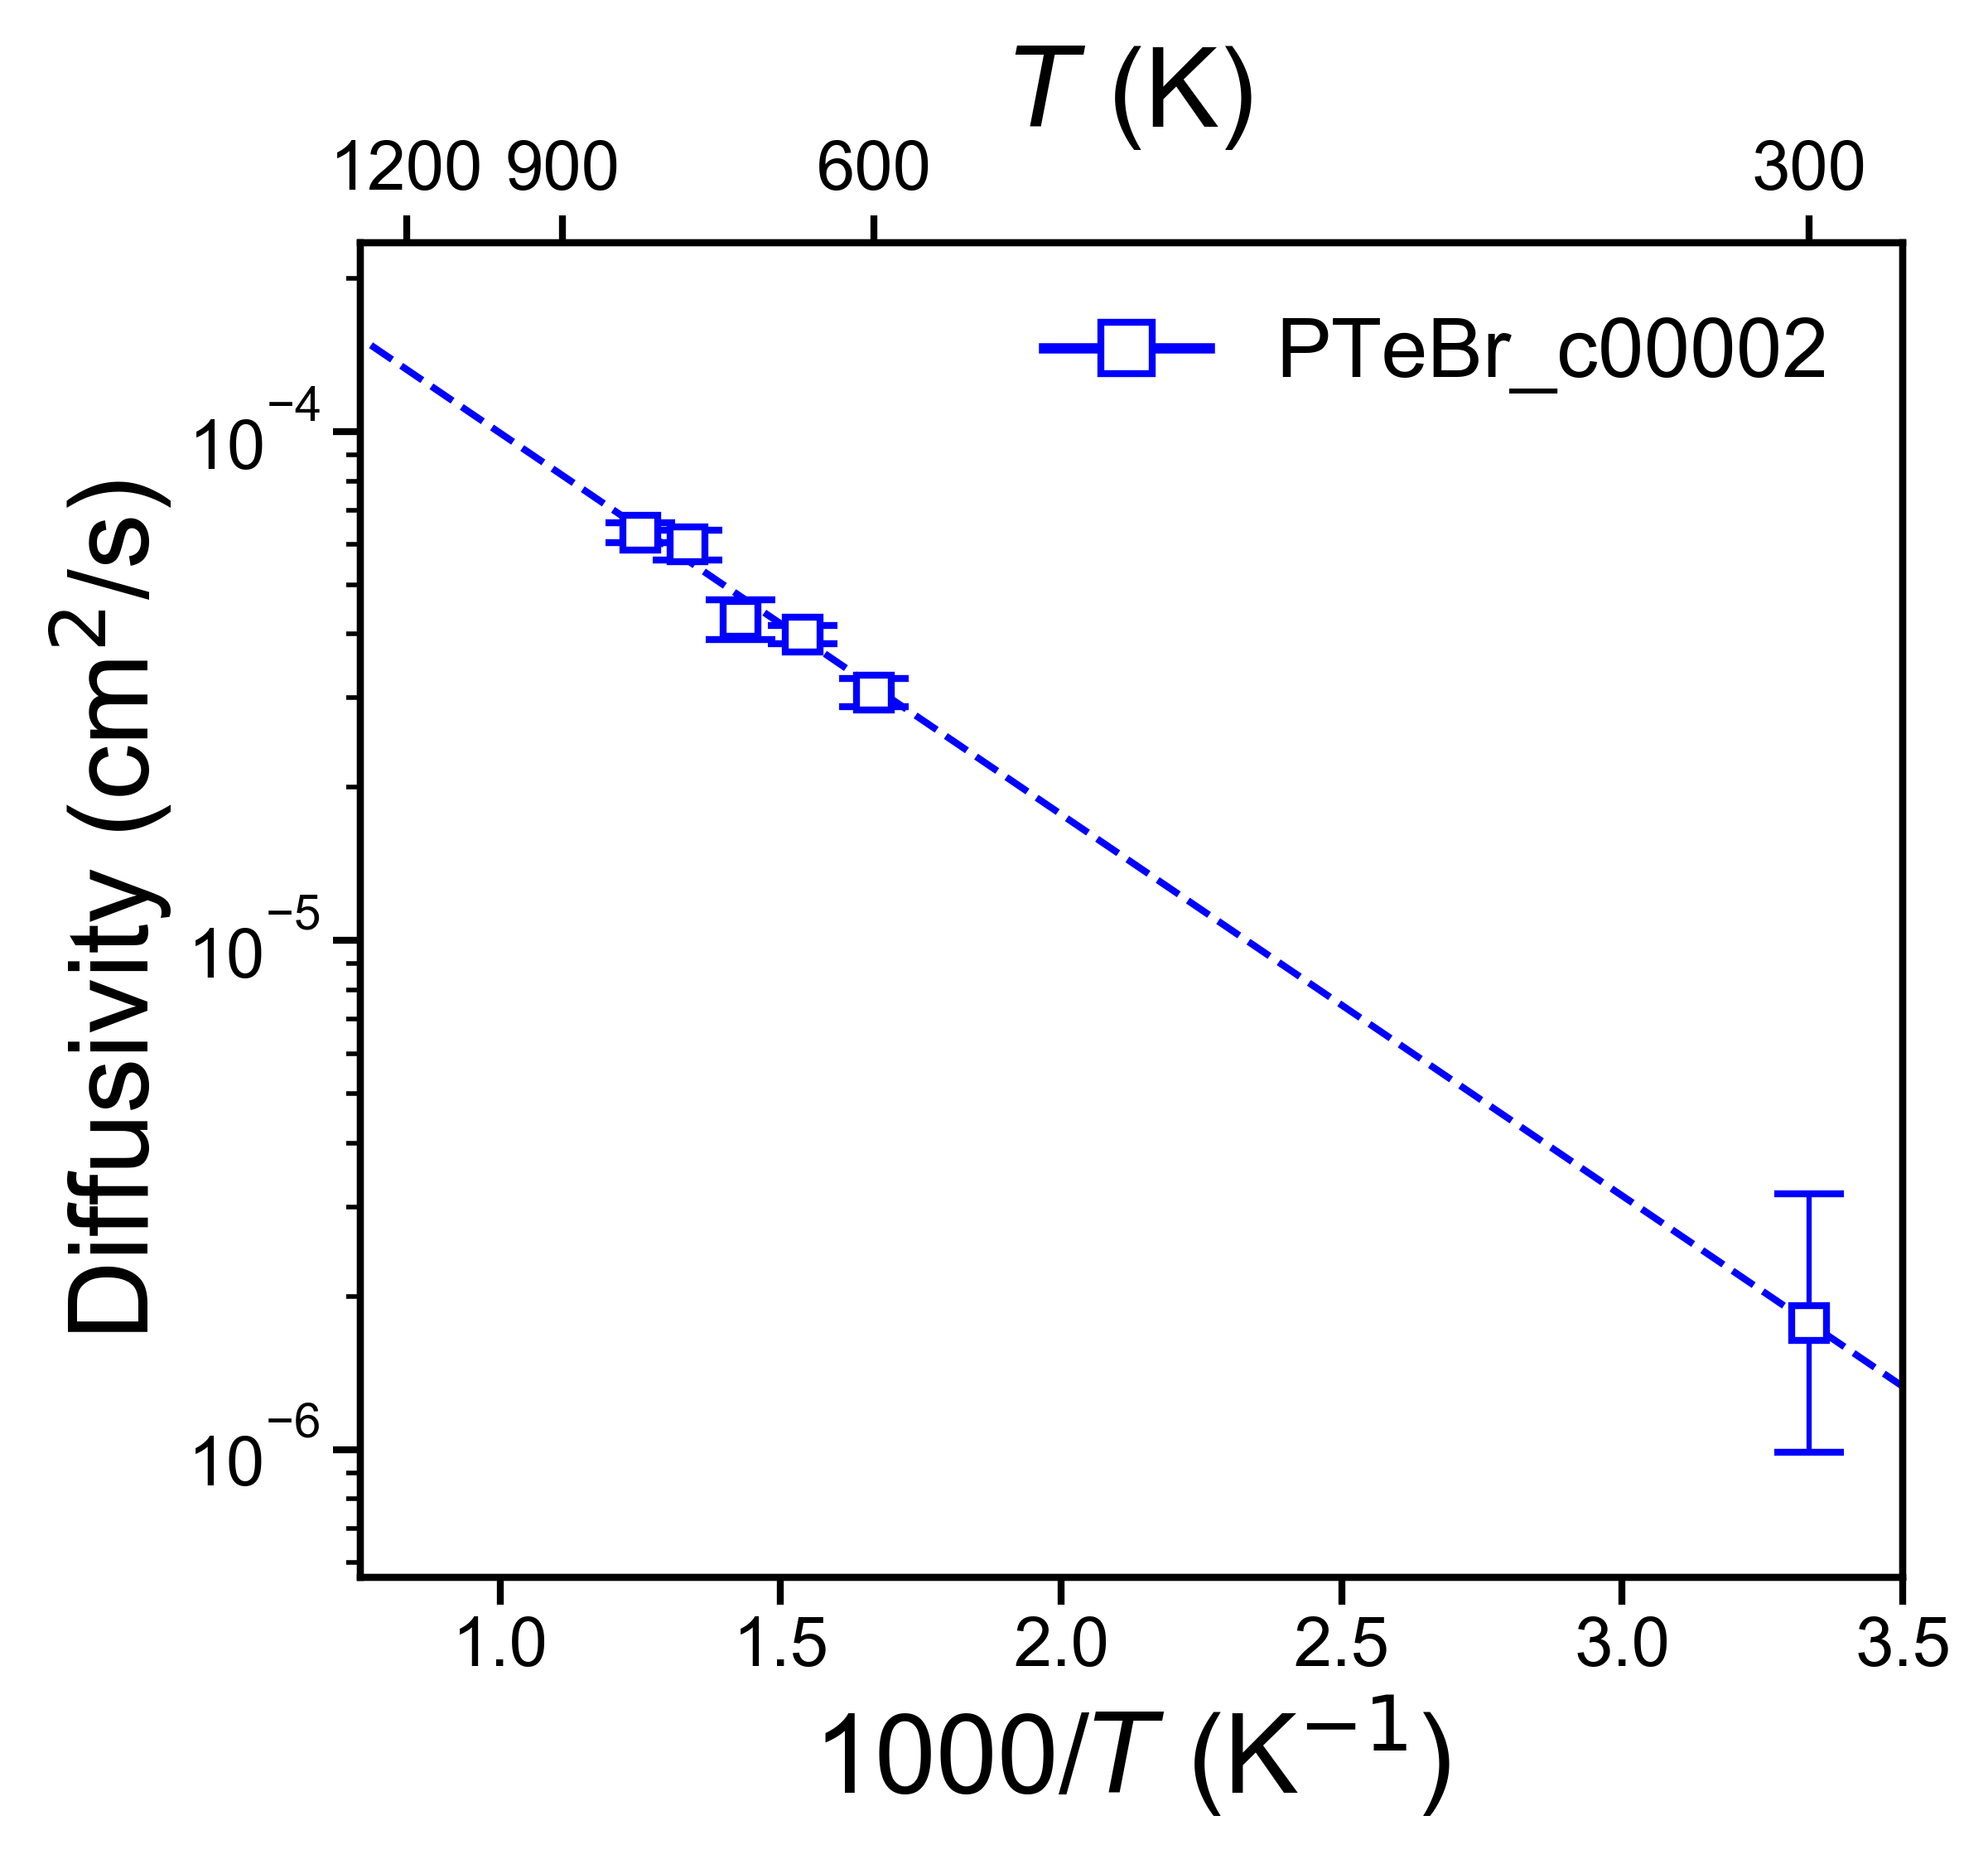

Values plotted in this chart, from the file beside it:
, Name, Ea (eV), Ea_err (+/-), ext_D (cm^2/s), D_err_from, D_err_to, ext_c (mS/cm), c_err_from, c_err_to
0, PTeBr_c00002, 0.1487, 0.01387, 1.7729173406247552e-06, 9.877504976737565e-07, 3.1822164646745963e-06, 166, 92.5, 298
